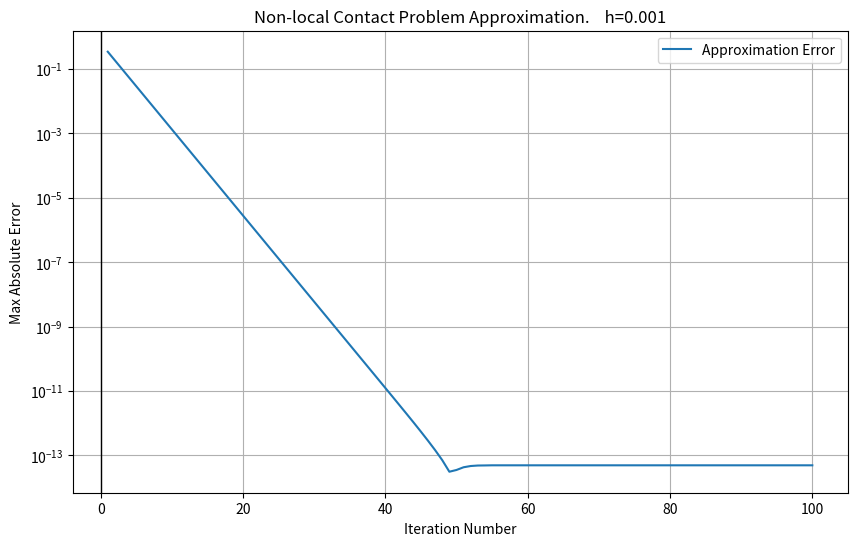

Recreate this plot in Python.
"""
d^2u_1/dx^2=f_1(x)  where 0 < x < c
d^2u_2/dx^2=f_2(x)  where c < x < 1

first boundary condition for every iteration:
u_1(0) = 0
u_2(1) = 0

Non local boundary condition:  iteration is k,
we denote iteration as degree ^(k)
U1[c]^(k) = U2^[c](k) = a * U1(x_1)^(k-1) + b * U2(x_2)^(k-1) + f_0

where a = const > 0  and b = const > 0, a + b < 1,
and we take also f_0

with this iteration process we reduce problem to the solution of the
sequence of classical dirichlet problem


example:
d^2u_1/dx^2=2x^2  where 0 < x < 1/2
d^2u_2/dx^2=2x+5  where 1/2 < x < 1

u_1(1/2)=u_2(1/2)=2

"""
import csv

import numpy as np
import matplotlib.pyplot as plt


def update_plot(nodes, exact_solution, approximation, k, h):
    plt.figure(figsize=(10, 6))
    plt.plot(nodes, exact_solution, label='Exact Solution', color='blue')
    plt.plot(nodes, approximation, label=f'Approximation at iteration {k+1}', color='red')
    plt.title(f'Non-local Contact Problem Approximation.    h={h}')
    plt.xlabel('x')
    plt.ylabel('y')
    plt.legend()
    plt.grid(True)
    plt.axhline(0, color='black', linewidth=1)
    plt.axvline(0, color='black', linewidth=1)
    plt.show()


def plot_iteration_errors(iteration_errors, h):
    iterations, errors = zip(*iteration_errors)
    plt.figure(figsize=(10, 6))
    plt.plot(iterations, errors, label='Approximation Error')
    plt.title(f'Non-local Contact Problem Approximation.    h={h}')
    plt.yscale('log')
    plt.xlabel('Iteration Number')
    plt.ylabel('Max Absolute Error')
    plt.legend()
    plt.grid(True)
    plt.axhline(0, color='black', linewidth=1)
    plt.axvline(0, color='black', linewidth=1)
    plt.show()



def compute_nodal_points(h, x_0, x_n):
    nodal_points = np.arange(x_0, x_n + h, h)
    return nodal_points


def compute_matrix_for_difference_method(size):
    matrix = np.zeros((size, size))
    matrix[0, 0] = 1
    matrix[size-1, size-1] = 1
    for i in range(1, size-1):
        matrix[i, i - 1] = 1
        matrix[i, i] = -2
        matrix[i, i + 1] = 1
    return matrix


def left_finite_difference_method(g, nodal_points, f, h):
    n = len(nodal_points)
    y = np.zeros(n)

    # boundary condition u(0)=0 and u(0.5)=u(1/2)
    y[0] = 0
    y[n-1] = g[5]

    matrix = compute_matrix_for_difference_method(n)
    for i in range(1, n-1):
        y[i] = f(nodal_points[i]) * h ** 2

    result = np.linalg.solve(matrix, y)

    """
    F(x_i) = (y(x_i+1) - 2 * y(x_i) + y(x_i-1))/ h^2
    """
    return result


def right_finite_difference_method(g, nodal_points, f, h):
    n = len(nodal_points)
    y = np.zeros(n)

    # boundary condition u(0.5)=u[2] and u(1)=0
    y[0] = g[5]
    y[n-1] = 0

    matrix = compute_matrix_for_difference_method(n)
    for i in range(1, n - 1):
        y[i] = f(nodal_points[i]) * h ** 2

    result = np.linalg.solve(matrix, y)

    """
    F(x_i) = (y(x_i+1) - 2 * y(x_i) + y(x_i-1))/ h^2
    """

    return result


def non_local_contact_problem_iteration(nodes, u_1, u_2, f_1, f_2, k, h):
    # define gama_1 and gama_2 for nonlocal contact boundary condition
    # gama_1 + gama_2 < 1, gama_1 > 0 and gama_2 > 0
    gama_i = [0.2, 0.3, 0.1]
    gama_j = [0.1, 0.1, 0.1, 0.1]
    # n must be 5, nodes= [0, 0.25, 0.5, 0.75, 1]
    n = len(nodes)
    # f_0 is necessary to make sure that the contact condition is correct
    #     f_0 = 3775/6144
    f_0 = u_1(nodes[5]) - (gama_i[0] * u_1(nodes[2]) + gama_i[1] * u_1(nodes[3]) + gama_i[2] * u_1(nodes[4])
                           + gama_j[0] * u_2(nodes[6]) + gama_j[1] * u_2(nodes[7]) + gama_j[2] * u_2(nodes[8])
                           + gama_j[3] * u_2(nodes[9]))
    print(f_0)
    left_nodes = compute_nodal_points(h, nodes[0], nodes[5])
    right_nodes = compute_nodal_points(h, nodes[5], nodes[10])
    if n != 11:
        return print('please check main nodes, length of nodes is not 5.'
                    'make sure that nodes length is five or change iteration code')
    left_values_to_find = [0.2, 0.3, 0.4]
    right_values_to_find = [0.6, 0.7, 0.8, 0.9]

    def find_index(values, arr):
        indexes = []
        for value in values:
            rounded_value = round(value, 2)
            try:
                index = np.where(np.isclose(arr, rounded_value))[0]
                indexes.append(index[0])
            except ValueError:
                return None
        return indexes if indexes else None
    left_indexes = find_index(left_values_to_find, left_nodes)
    right_indexes = find_index(right_values_to_find, right_nodes)

    u = np.zeros(n)
    full_nodes = compute_nodal_points(h, nodes[0], nodes[10])
    # calculate exact solutions in every node.
    u_left = u_1(left_nodes)
    u_right = u_2(right_nodes)
    # here I want to be sure that, boundary condition is correct
    u_right[-1] = 0
    exact_solution = np.concatenate((u_left, u_right[1:]))
    errors = []
    approximations = []
    iteration_errors = []
    for i in range(k):
        u[5] = gama_i[0] * u[2] + gama_i[1] * u[3] + gama_i[2] * u[4] \
               + gama_j[0] * u[6] + gama_j[1] * u[7] + gama_j[2] * u[8] + gama_j[3] * u[9] + f_0
        y_left = left_finite_difference_method(u, left_nodes, f_1, h)
        y_right = right_finite_difference_method(u, right_nodes, f_2, h)
        u[2] = y_left[left_indexes[0]]
        u[3] = y_left[left_indexes[1]]
        u[4] = y_left[left_indexes[2]]
        u[6] = y_right[right_indexes[0]]
        u[7] = y_right[right_indexes[1]]
        u[8] = y_right[right_indexes[2]]
        u[9] = y_right[right_indexes[3]]
        y = np.concatenate((y_left, y_right[1:]))
        max_absolute_error = max(abs(y - exact_solution))
        errors.append(max_absolute_error)
        approximations.append(y)
        iteration_errors.append((i+1, max_absolute_error))
        print(f"iteration: {i+1}, maximum absolute error:{max_absolute_error}")
        #update_plot(full_nodes, exact_solution, y, i, h)
    plot_iteration_errors(iteration_errors, h)
    min_error = min(errors)
    min_error_iteration = errors.index(min_error) + 1
    print(f"absolute error was minimal {min_error} at iteration {min_error_iteration}, ")


if __name__ == "__main__":
    def u1(x):
        return 2 * x**3 + 3 * x**2


    def u2(x):
        return 0.5 * x**3 + x**2 - 4.375 * x + 2.875

    def f1(x):
        return 12*x + 6

    def f2(x):
        return 3 * x + 2

    initial_nodal_points = np.arange(0, 1.1, 0.1)
    # iteration number:
    iteration = 100
    # define division number #27 iter for 0.0001
    division = 0.001

    non_local_contact_problem_iteration(
        initial_nodal_points,
        u1, u2, f1, f2,
        iteration,
        division
    )
